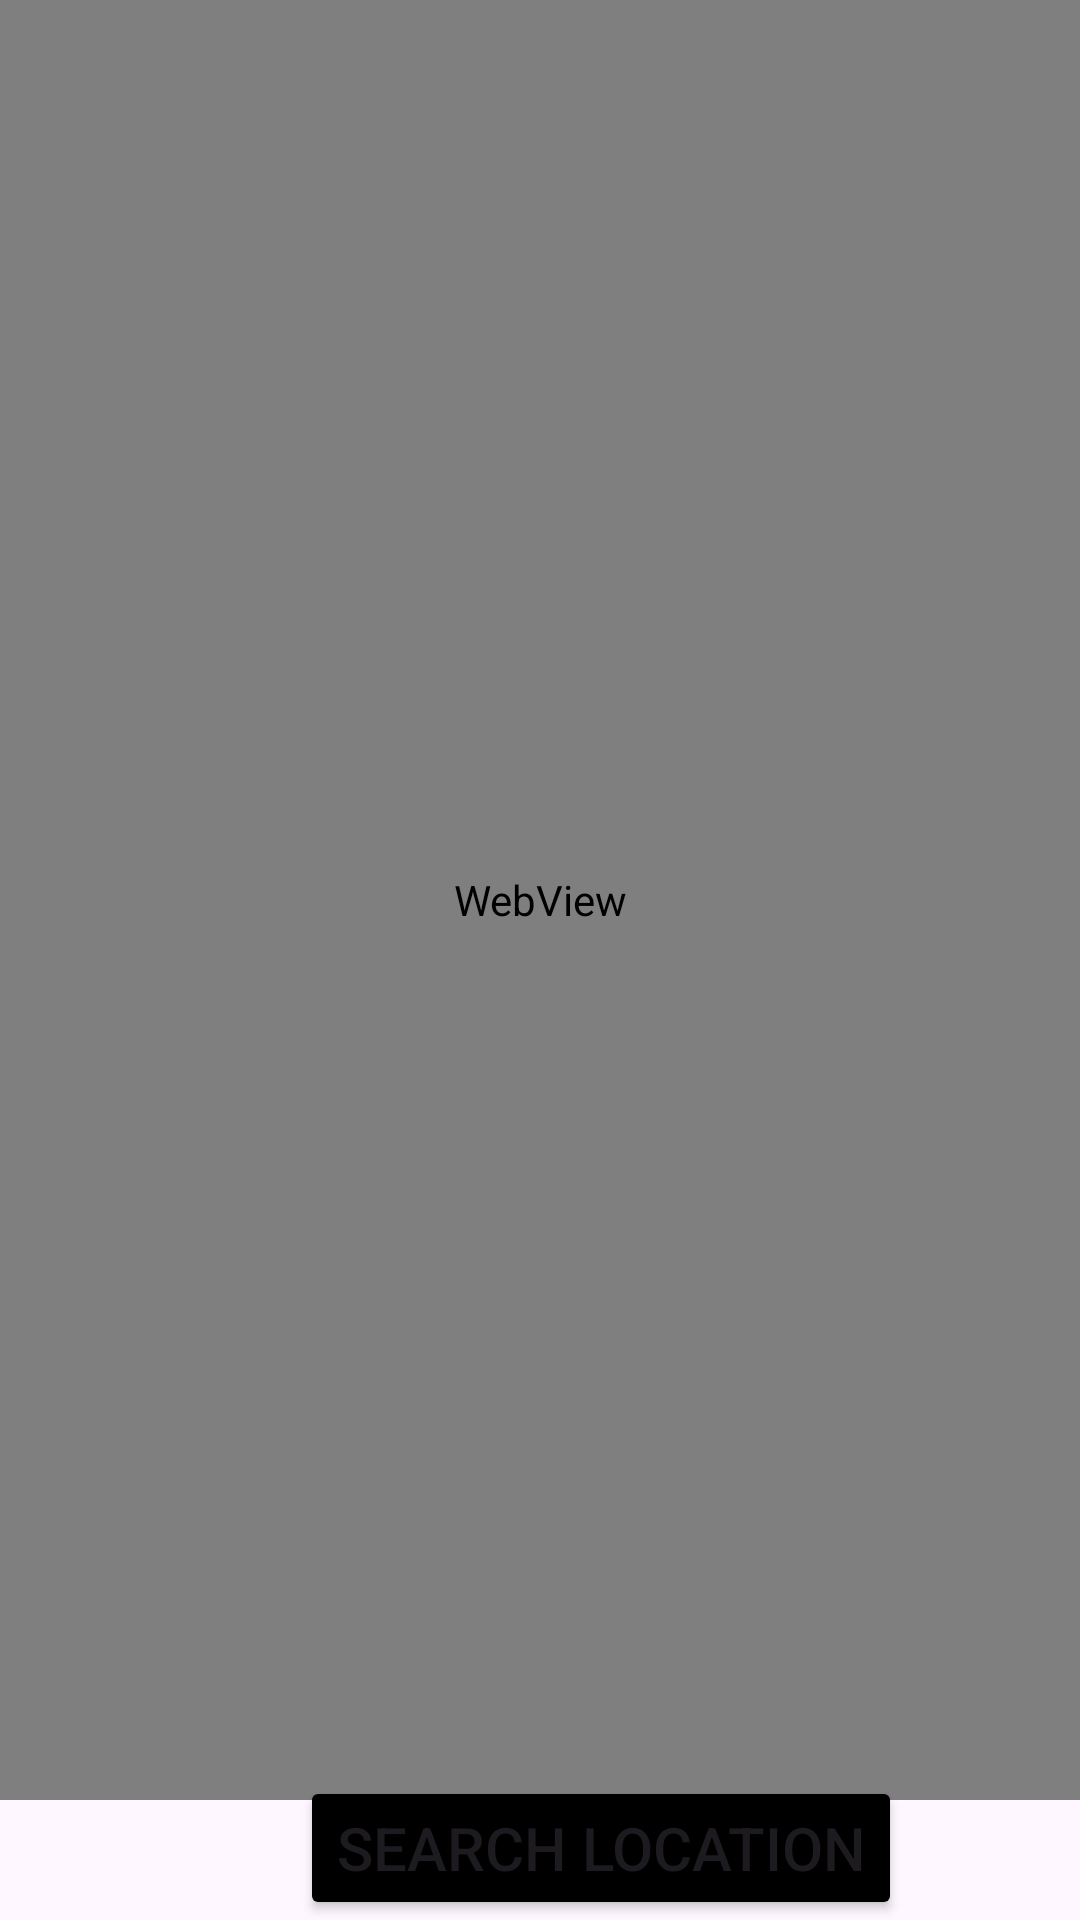

Layout XML and referenced resources for this Android screen:
<!-- AndroidManifest.xml: application theme Theme.Tony -->
<!-- res/layout/activity_web_view.xml -->
<?xml version="1.0" encoding="utf-8"?>
<RelativeLayout xmlns:android="http://schemas.android.com/apk/res/android"
    xmlns:app="http://schemas.android.com/apk/res-auto"
    xmlns:tools="http://schemas.android.com/tools"
    android:layout_width="match_parent"
    android:layout_height="match_parent"
    tools:context=".WebViewActivity">


    <WebView
        android:id="@+id/web"
        android:layout_width="match_parent"
        android:layout_height="600dp"/>

    <Button
        android:id="@+id/btn_loc"
        android:text="Search Location"
        android:textSize="20dp"
        android:layout_marginLeft="100dp"
        android:backgroundTint="@color/black"
        android:layout_alignParentBottom="true"
        android:layout_width="wrap_content"
        android:layout_height="wrap_content" />

</RelativeLayout>
<!-- resources referenced by this layout -->
<resources>
  <style name="Theme.Tony" parent="Base.Theme.Tony" />
  <style name="Base.Theme.Tony" parent="Theme.Material3.DayNight.NoActionBar">
          
          
      </style>
  <!-- not gathered from this repository: default colours our renderer supplied (Android Studio template values) -->
  <color name="black">#FF000000</color>
</resources>
